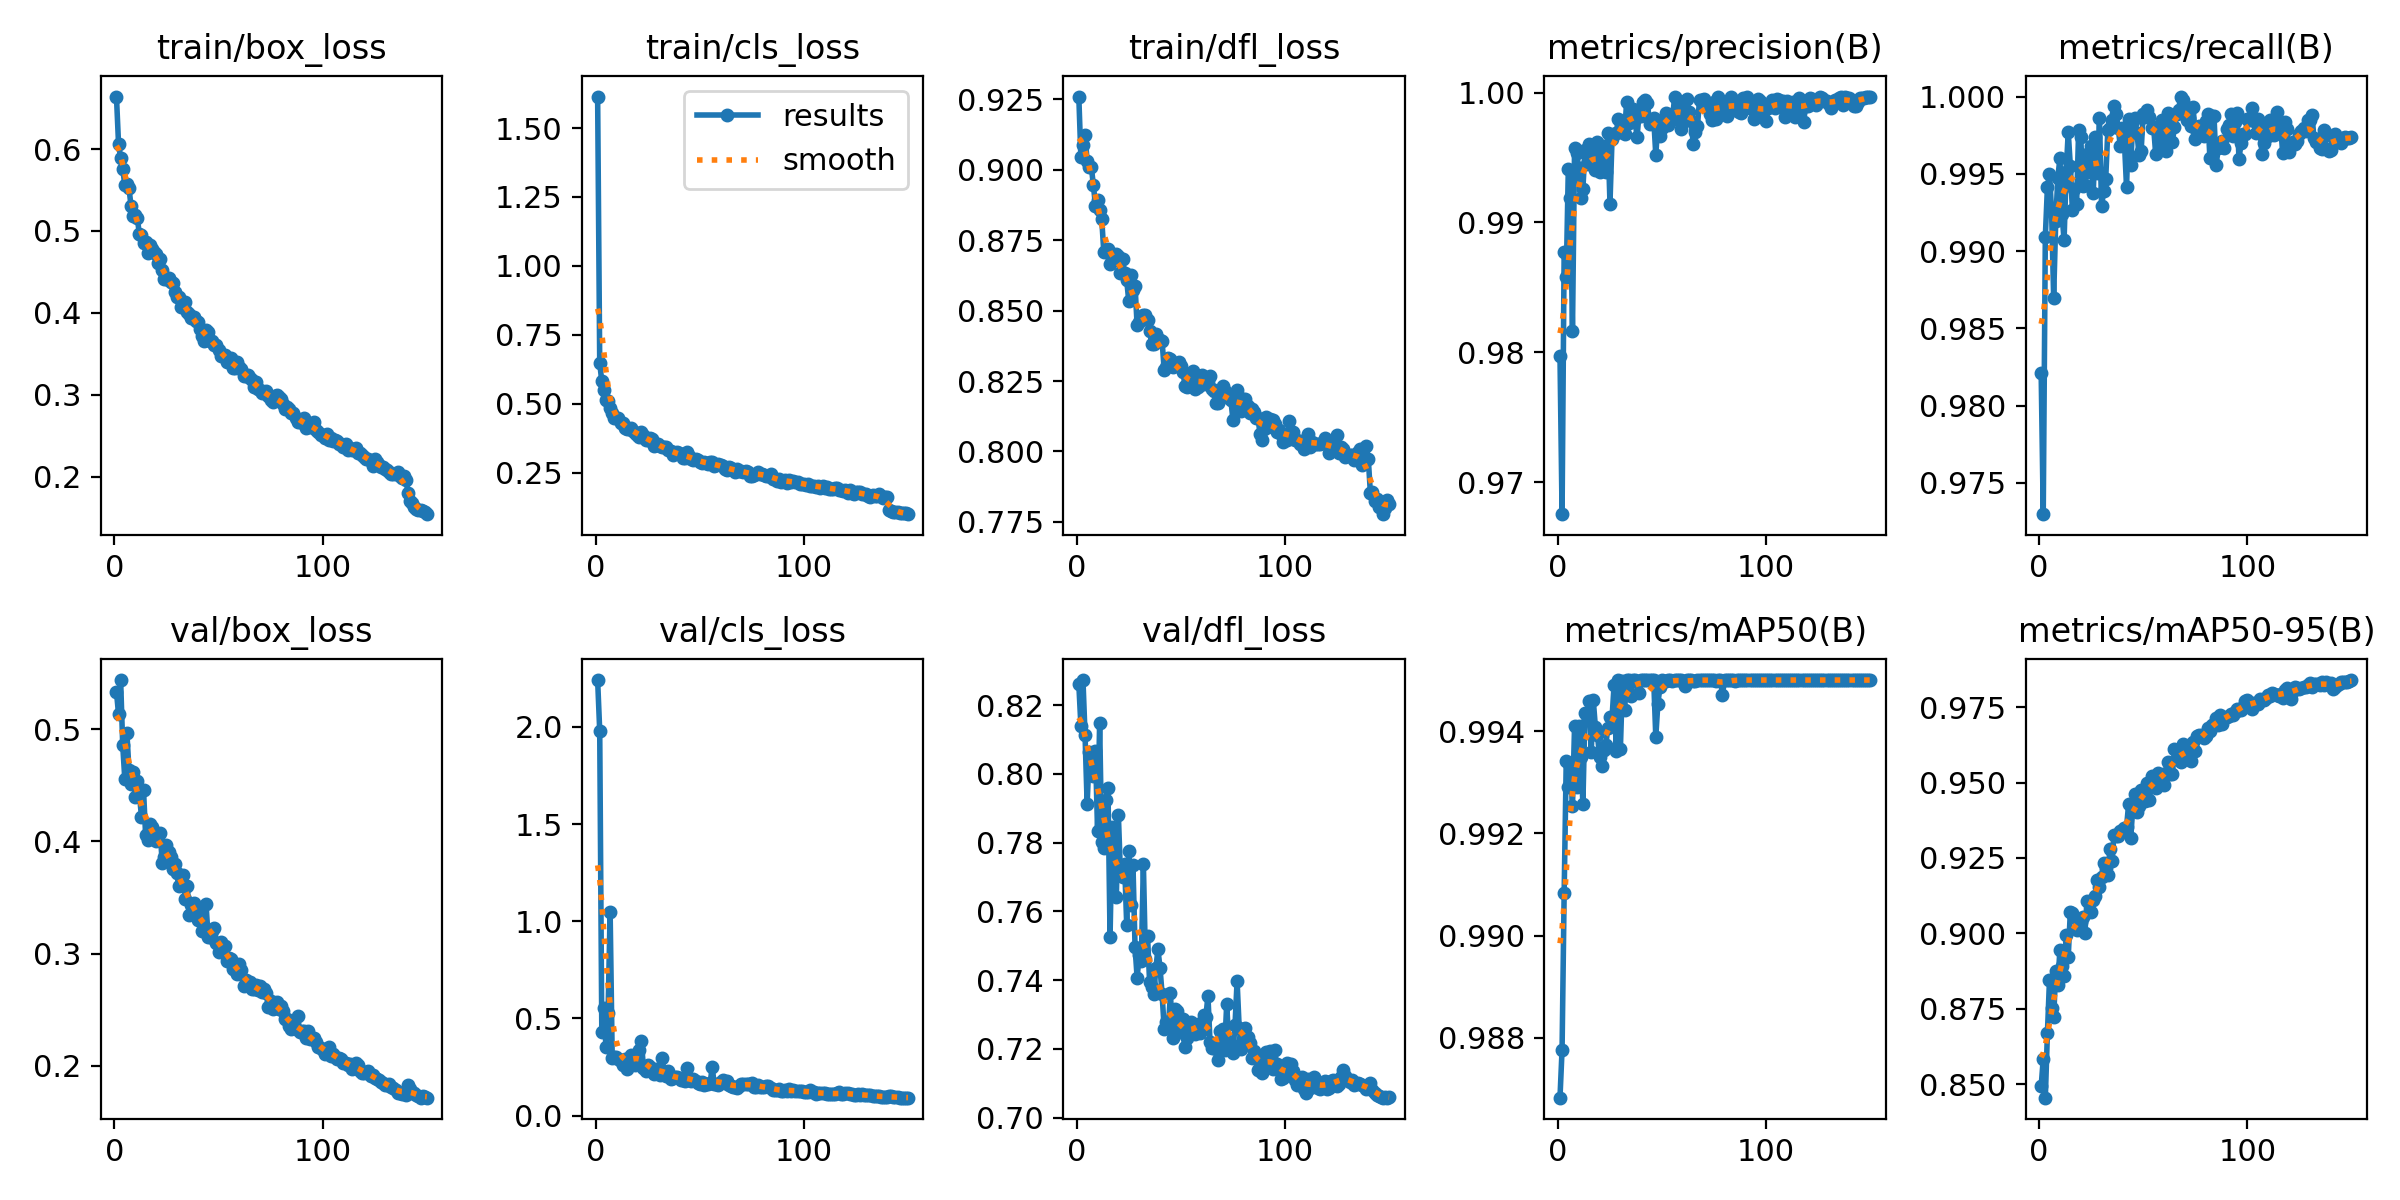

The file beside this chart, header and first rows:
epoch, time, train/box_loss, train/cls_loss, train/dfl_loss, metrics/precision(B), metrics/recall(B), metrics/mAP50(B), metrics/mAP50-95(B), val/box_loss, val/cls_loss, val/dfl_loss, lr/pg0, lr/pg1, lr/pg2
1, 80.38, 0.6642, 1.614, 0.926, 0.9797, 0.9821, 0.9868, 0.8493, 0.5332, 2.242, 0.8262, 0.0003315, 0.0003315, 0.0003315
2, 154.1, 0.6062, 0.647, 0.9044, 0.9675, 0.973, 0.9878, 0.8585, 0.5133, 1.98, 0.814, 0.0006604, 0.0006604, 0.0006604
3, 227.3, 0.5894, 0.582, 0.9087, 0.9877, 0.9909, 0.9908, 0.8456, 0.5437, 0.4319, 0.8273, 0.0009849, 0.0009849, 0.0009849
4, 301, 0.5756, 0.5498, 0.9122, 0.9858, 0.9941, 0.9934, 0.8669, 0.4859, 0.5563, 0.8112, 0.0009802, 0.0009802, 0.0009802
5, 374.5, 0.5567, 0.5141, 0.9032, 0.9941, 0.995, 0.9929, 0.8846, 0.4556, 0.3509, 0.7912, 0.0009736, 0.0009736, 0.0009736
6, 447.6, 0.557, 0.5091, 0.901, 0.9919, 0.9926, 0.9933, 0.8754, 0.4969, 0.5284, 0.8063, 0.000967, 0.000967, 0.000967
7, 520.6, 0.5526, 0.4859, 0.9011, 0.9816, 0.987, 0.9925, 0.8723, 0.464, 1.049, 0.8059, 0.0009604, 0.0009604, 0.0009604
8, 593.4, 0.5305, 0.4669, 0.8945, 0.9957, 0.992, 0.9941, 0.8874, 0.4512, 0.2979, 0.7995, 0.0009538, 0.0009538, 0.0009538
9, 666.5, 0.5184, 0.4501, 0.8873, 0.9954, 0.9948, 0.9929, 0.8829, 0.462, 0.3003, 0.8066, 0.0009472, 0.0009472, 0.0009472
10, 739.8, 0.5189, 0.4486, 0.8892, 0.9942, 0.996, 0.9941, 0.8946, 0.4396, 0.3, 0.7835, 0.0009406, 0.0009406, 0.0009406
11, 813.1, 0.5163, 0.4504, 0.8856, 0.9919, 0.9924, 0.9935, 0.8891, 0.4537, 0.2891, 0.8149, 0.000934, 0.000934, 0.000934
12, 886.5, 0.4961, 0.4303, 0.8826, 0.9926, 0.9907, 0.9926, 0.886, 0.4422, 0.2819, 0.7803, 0.0009274, 0.0009274, 0.0009274
13, 959.9, 0.4946, 0.429, 0.8708, 0.9955, 0.9951, 0.9944, 0.8995, 0.422, 0.2588, 0.7784, 0.0009208, 0.0009208, 0.0009208
14, 1033, 0.4859, 0.4132, 0.871, 0.9945, 0.9977, 0.9943, 0.8921, 0.4454, 0.2922, 0.7925, 0.0009142, 0.0009142, 0.0009142
15, 1107, 0.487, 0.4103, 0.8717, 0.9961, 0.9955, 0.9946, 0.9071, 0.4053, 0.2377, 0.7959, 0.0009076, 0.0009076, 0.0009076
16, 1181, 0.4731, 0.4079, 0.8665, 0.9954, 0.9926, 0.9936, 0.9067, 0.4012, 0.299, 0.7525, 0.000901, 0.000901, 0.000901
17, 1254, 0.4823, 0.4119, 0.868, 0.9945, 0.994, 0.9946, 0.9054, 0.4154, 0.3102, 0.7844, 0.0008944, 0.0008944, 0.0008944
18, 1327, 0.4775, 0.4005, 0.8683, 0.994, 0.993, 0.9941, 0.901, 0.4127, 0.2926, 0.7699, 0.0008878, 0.0008878, 0.0008878
19, 1400, 0.4743, 0.3948, 0.87, 0.9962, 0.9978, 0.9939, 0.9018, 0.4074, 0.2592, 0.7642, 0.0008812, 0.0008812, 0.0008812
20, 1473, 0.4716, 0.3883, 0.8692, 0.9939, 0.9974, 0.9935, 0.9038, 0.3999, 0.2946, 0.788, 0.0008746, 0.0008746, 0.0008746
21, 1546, 0.4603, 0.3797, 0.8633, 0.9946, 0.9942, 0.9933, 0.9054, 0.4051, 0.3384, 0.7708, 0.000868, 0.000868, 0.000868
22, 1619, 0.4654, 0.3986, 0.8682, 0.9959, 0.9942, 0.9936, 0.9002, 0.4078, 0.3835, 0.7701, 0.0008614, 0.0008614, 0.0008614
23, 1692, 0.4525, 0.3869, 0.8635, 0.9939, 0.9963, 0.9937, 0.9107, 0.3804, 0.2469, 0.7738, 0.0008548, 0.0008548, 0.0008548
24, 1765, 0.4409, 0.3682, 0.8608, 0.9969, 0.9951, 0.9941, 0.9105, 0.386, 0.2274, 0.756, 0.0008482, 0.0008482, 0.0008482
25, 1839, 0.4417, 0.3684, 0.8533, 0.9914, 0.9968, 0.9943, 0.9069, 0.3969, 0.2587, 0.7775, 0.0008416, 0.0008416, 0.0008416
26, 1912, 0.4423, 0.3776, 0.8627, 0.9965, 0.9937, 0.9943, 0.911, 0.3906, 0.2502, 0.762, 0.000835, 0.000835, 0.000835
27, 1985, 0.4377, 0.3721, 0.8573, 0.9968, 0.9974, 0.9949, 0.9124, 0.3859, 0.2305, 0.7735, 0.0008284, 0.0008284, 0.0008284
28, 2059, 0.4363, 0.3471, 0.8589, 0.9969, 0.995, 0.9936, 0.9178, 0.3753, 0.212, 0.7498, 0.0008218, 0.0008218, 0.0008218
29, 2132, 0.4254, 0.3511, 0.8448, 0.998, 0.9986, 0.995, 0.9153, 0.3795, 0.2387, 0.7407, 0.0008152, 0.0008152, 0.0008152
30, 2205, 0.4198, 0.3542, 0.846, 0.997, 0.9929, 0.9937, 0.9187, 0.3722, 0.2238, 0.7473, 0.0008086, 0.0008086, 0.0008086
31, 2279, 0.42, 0.3463, 0.8476, 0.9972, 0.9939, 0.995, 0.9235, 0.3603, 0.2114, 0.7455, 0.000802, 0.000802, 0.000802
32, 2352, 0.4074, 0.345, 0.8486, 0.9968, 0.9947, 0.9944, 0.9218, 0.3687, 0.2946, 0.7739, 0.0007954, 0.0007954, 0.0007954
33, 2427, 0.4116, 0.3428, 0.8485, 0.9993, 0.9978, 0.995, 0.9195, 0.3699, 0.2149, 0.746, 0.0007888, 0.0007888, 0.0007888
34, 2500, 0.4133, 0.3421, 0.8466, 0.9976, 0.998, 0.995, 0.928, 0.349, 0.2042, 0.7528, 0.0007822, 0.0007822, 0.0007822
35, 2573, 0.4006, 0.3335, 0.8429, 0.9981, 0.9985, 0.9947, 0.924, 0.3603, 0.2319, 0.7394, 0.0007756, 0.0007756, 0.0007756
36, 2646, 0.3988, 0.3283, 0.838, 0.9987, 0.9994, 0.995, 0.9328, 0.3347, 0.1867, 0.738, 0.000769, 0.000769, 0.000769
37, 2719, 0.3932, 0.3162, 0.8382, 0.998, 0.9989, 0.995, 0.9323, 0.3434, 0.1953, 0.7359, 0.0007624, 0.0007624, 0.0007624
38, 2792, 0.3953, 0.3218, 0.8416, 0.9966, 0.998, 0.995, 0.9321, 0.345, 0.1971, 0.7435, 0.0007558, 0.0007558, 0.0007558
39, 2865, 0.3898, 0.3242, 0.8395, 0.9984, 0.9968, 0.9947, 0.934, 0.3385, 0.1987, 0.749, 0.0007492, 0.0007492, 0.0007492
40, 2938, 0.3886, 0.3204, 0.8397, 0.9982, 0.998, 0.995, 0.9339, 0.3304, 0.1956, 0.7435, 0.0007426, 0.0007426, 0.0007426
41, 3011, 0.3808, 0.318, 0.8391, 0.9993, 0.997, 0.995, 0.935, 0.3344, 0.1849, 0.7359, 0.000736, 0.000736, 0.000736
42, 3084, 0.3721, 0.3042, 0.829, 0.9994, 0.9941, 0.995, 0.9353, 0.3197, 0.1846, 0.7258, 0.0007294, 0.0007294, 0.0007294
43, 3158, 0.3651, 0.3038, 0.8301, 0.9992, 0.9985, 0.995, 0.9429, 0.3213, 0.1761, 0.7277, 0.0007228, 0.0007228, 0.0007228
44, 3231, 0.3795, 0.3265, 0.8333, 0.9976, 0.9956, 0.995, 0.9317, 0.3446, 0.2455, 0.7264, 0.0007162, 0.0007162, 0.0007162
45, 3304, 0.3765, 0.3124, 0.8328, 0.9979, 0.9984, 0.995, 0.9416, 0.3152, 0.1855, 0.7361, 0.0007096, 0.0007096, 0.0007096
46, 3377, 0.3657, 0.301, 0.83, 0.998, 0.9986, 0.995, 0.946, 0.3152, 0.1787, 0.7232, 0.000703, 0.000703, 0.000703
47, 3451, 0.3659, 0.2966, 0.831, 0.9952, 0.9977, 0.9939, 0.9404, 0.3204, 0.1864, 0.7317, 0.0006964, 0.0006964, 0.0006964
48, 3524, 0.3603, 0.3005, 0.8312, 0.9976, 0.9962, 0.9945, 0.9422, 0.3229, 0.1766, 0.7309, 0.0006898, 0.0006898, 0.0006898
49, 3597, 0.3613, 0.2962, 0.8319, 0.9966, 0.9965, 0.9949, 0.9474, 0.3097, 0.1686, 0.725, 0.0006832, 0.0006832, 0.0006832
50, 3670, 0.3546, 0.2902, 0.8302, 0.9973, 0.9989, 0.995, 0.9476, 0.3016, 0.1642, 0.7273, 0.0006766, 0.0006766, 0.0006766
51, 3743, 0.3477, 0.2859, 0.8282, 0.9976, 0.9987, 0.995, 0.944, 0.3104, 0.1757, 0.7287, 0.00067, 0.00067, 0.00067
52, 3816, 0.348, 0.2894, 0.8233, 0.9985, 0.9991, 0.995, 0.9497, 0.307, 0.1583, 0.7206, 0.0006634, 0.0006634, 0.0006634
53, 3889, 0.349, 0.2852, 0.8229, 0.9975, 0.9987, 0.995, 0.9442, 0.3065, 0.163, 0.7231, 0.0006568, 0.0006568, 0.0006568
54, 3962, 0.34, 0.2829, 0.8254, 0.9982, 0.998, 0.995, 0.9522, 0.2932, 0.1638, 0.7251, 0.0006502, 0.0006502, 0.0006502
55, 4035, 0.3402, 0.2891, 0.8241, 0.9979, 0.998, 0.995, 0.951, 0.2964, 0.1668, 0.7279, 0.0006436, 0.0006436, 0.0006436
56, 4108, 0.3453, 0.2878, 0.8287, 0.9996, 0.9962, 0.995, 0.9481, 0.2954, 0.2484, 0.7262, 0.000637, 0.000637, 0.000637
57, 4181, 0.3322, 0.2746, 0.822, 0.9987, 0.998, 0.995, 0.9533, 0.2865, 0.1619, 0.7245, 0.0006304, 0.0006304, 0.0006304
58, 4254, 0.3323, 0.2769, 0.8229, 0.9994, 0.9972, 0.995, 0.952, 0.2899, 0.1651, 0.7273, 0.0006238, 0.0006238, 0.0006238
59, 4328, 0.3396, 0.2821, 0.8262, 0.9972, 0.9985, 0.995, 0.9524, 0.2823, 0.1589, 0.7247, 0.0006172, 0.0006172, 0.0006172
60, 4401, 0.3334, 0.2773, 0.827, 0.9987, 0.9968, 0.995, 0.9492, 0.2906, 0.1731, 0.7262, 0.0006106, 0.0006106, 0.0006106
... 90 more rows
